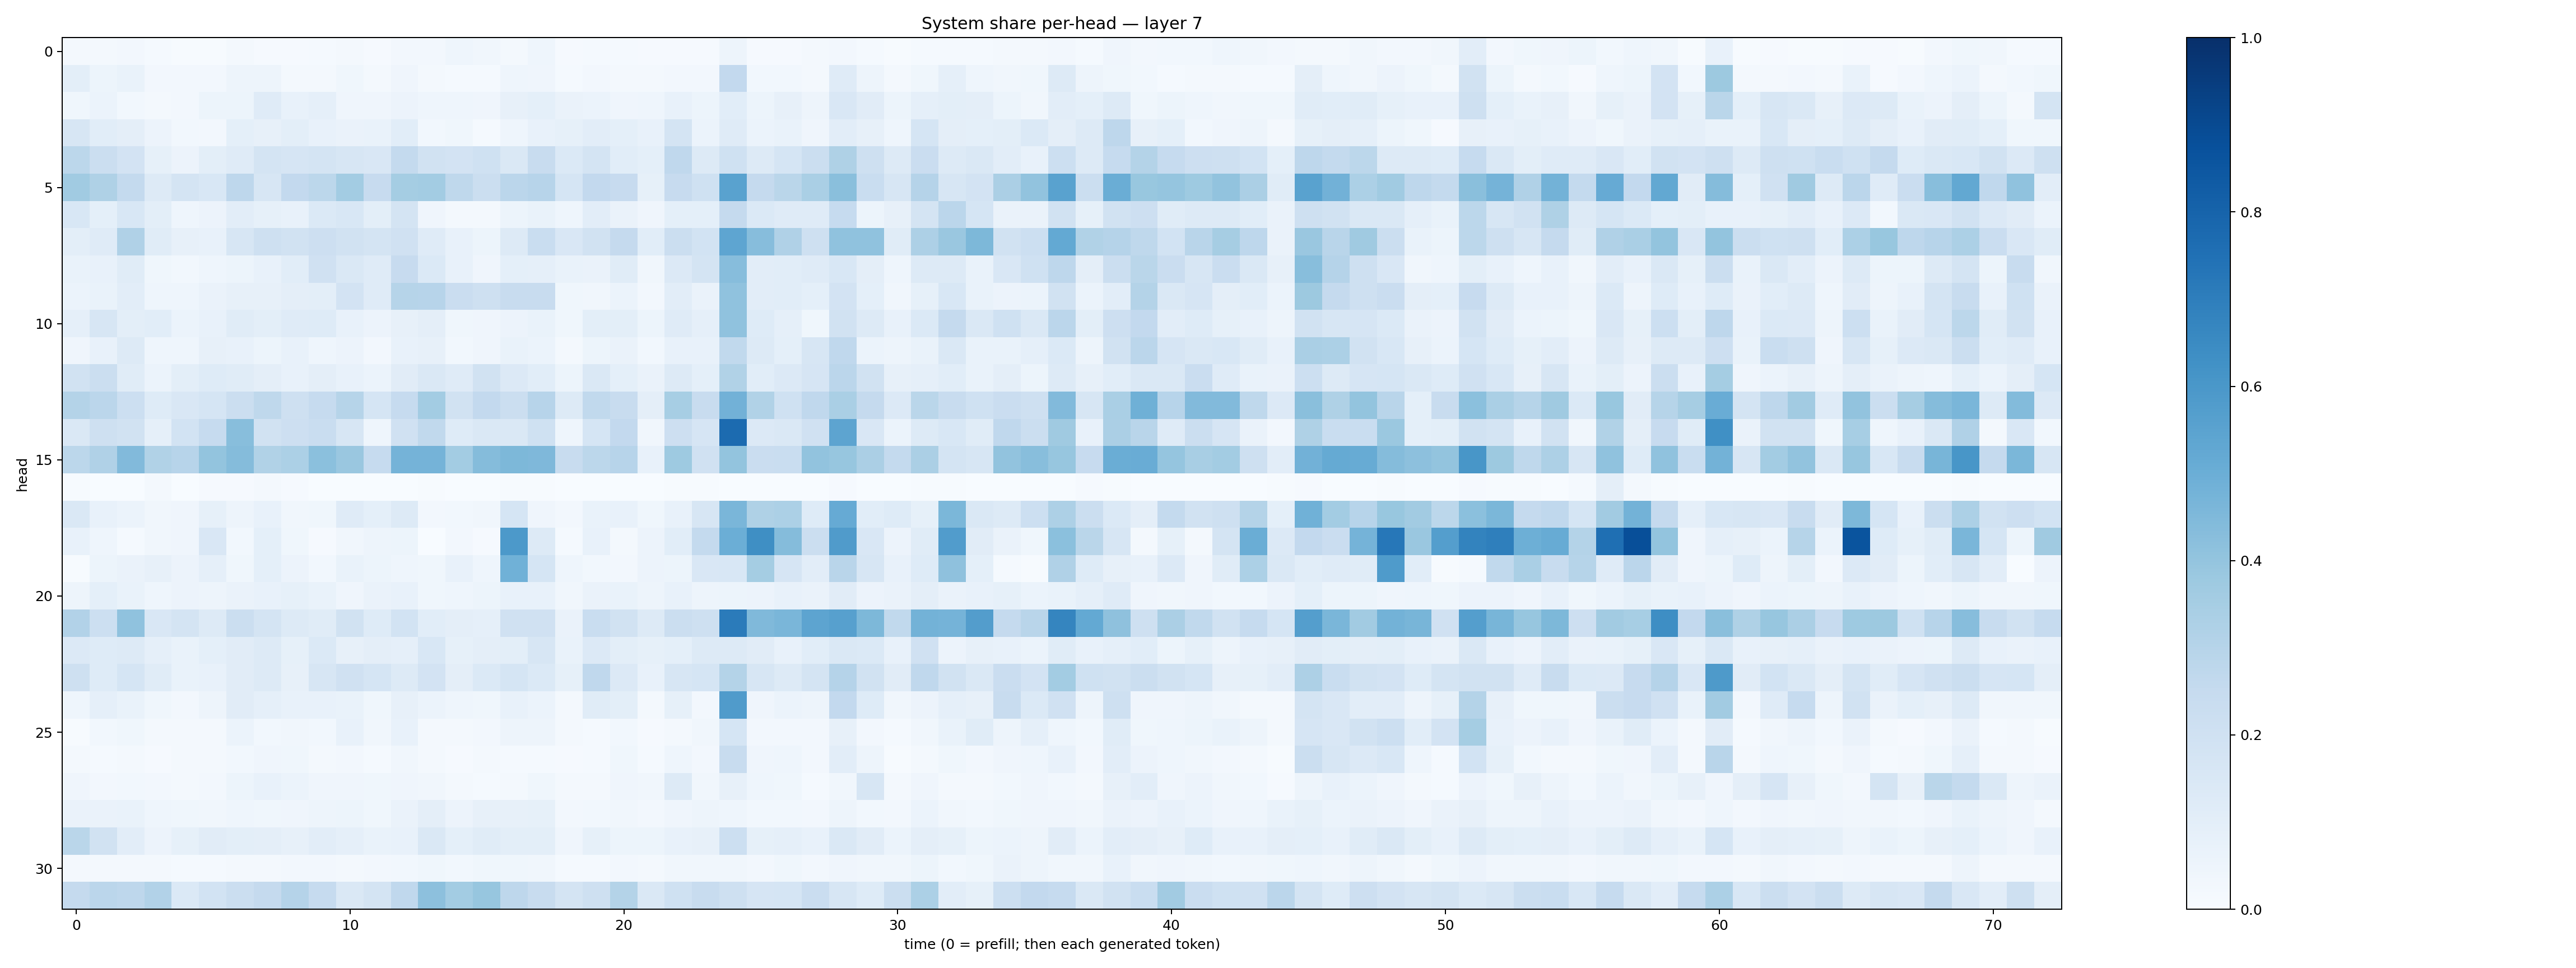

Values plotted in this chart, from the file beside it:
0.018477272, 0.021826051, 0.024063706, 0.012645434, 0.0069616623, 0.0072228955, 0.017413875, 0.010606436, 0.0101146735, 0.012254584, 0.017108338, 0.010800202, 0.0260437, 0.026536493, 0.043646503, 0.03129634, 0.02336877, 0.043872736, 0.010734784, 0.012395897, 0.012026193, 0.009602131, 0.011578907, 0.008101715
0.09997, 0.05109, 0.06755, 0.02547, 0.02508, 0.02563, 0.04994, 0.04735, 0.02335, 0.01746, 0.03748, 0.01992, 0.04122, 0.01877, 0.0145, 0.01216, 0.04423, 0.03912, 0.01381, 0.0268, 0.02244, 0.01696, 0.02598, 0.02542
0.03643, 0.062, 0.02969, 0.01921, 0.0266, 0.05172, 0.05204, 0.1206, 0.07567, 0.08842, 0.04082, 0.04106, 0.05776, 0.04487, 0.04578, 0.04159, 0.07918, 0.09143, 0.06356, 0.05882, 0.04182, 0.04318, 0.07575, 0.05285
0.1571, 0.109, 0.09452, 0.05774, 0.02949, 0.02561, 0.09017, 0.0799, 0.09796, 0.07389, 0.06578, 0.06849, 0.1081, 0.02882, 0.03694, 0.0156, 0.04501, 0.074, 0.08441, 0.1028, 0.0923, 0.07337, 0.1765, 0.05983
0.2777, 0.224, 0.1805, 0.0828, 0.05528, 0.09989, 0.118, 0.173, 0.1663, 0.1759, 0.1631, 0.152, 0.2549, 0.1938, 0.18, 0.2016, 0.1456, 0.2369, 0.1404, 0.174, 0.1082, 0.09118, 0.2679, 0.1316
0.3654, 0.3217, 0.2568, 0.1322, 0.1769, 0.1526, 0.2765, 0.1611, 0.2589, 0.2804, 0.3582, 0.2457, 0.3541, 0.3588, 0.2718, 0.2207, 0.2851, 0.2944, 0.1705, 0.2603, 0.2437, 0.08222, 0.2429, 0.2027
0.154, 0.09066, 0.154, 0.09839, 0.04676, 0.0584, 0.1028, 0.08554, 0.07346, 0.1387, 0.1549, 0.1012, 0.1757, 0.03998, 0.02026, 0.02171, 0.05138, 0.06685, 0.04356, 0.1049, 0.06579, 0.03964, 0.09143, 0.0905
0.09969, 0.118, 0.3199, 0.1147, 0.08027, 0.07621, 0.1632, 0.2058, 0.1892, 0.2123, 0.1941, 0.1787, 0.1988, 0.1178, 0.07718, 0.05152, 0.1314, 0.2313, 0.1512, 0.1903, 0.2523, 0.1068, 0.2205, 0.1853
0.06994, 0.07428, 0.1139, 0.03886, 0.02845, 0.0441, 0.05141, 0.07429, 0.1055, 0.1958, 0.143, 0.1186, 0.2457, 0.1373, 0.07783, 0.03958, 0.09184, 0.08747, 0.06657, 0.06296, 0.1152, 0.03336, 0.136, 0.1757
0.05917, 0.07012, 0.1026, 0.04473, 0.04494, 0.06262, 0.08036, 0.07941, 0.09694, 0.1005, 0.1817, 0.1186, 0.3004, 0.2967, 0.23, 0.2055, 0.2359, 0.2419, 0.03643, 0.03392, 0.06244, 0.02652, 0.1031, 0.06588
0.08958, 0.1585, 0.09811, 0.1087, 0.06082, 0.07685, 0.1153, 0.09883, 0.1198, 0.1212, 0.07402, 0.05827, 0.07816, 0.09411, 0.03741, 0.04094, 0.05789, 0.06818, 0.03745, 0.09926, 0.09889, 0.05178, 0.1182, 0.08983
0.04154, 0.07284, 0.1305, 0.04313, 0.04457, 0.07834, 0.07125, 0.05332, 0.07138, 0.04543, 0.05843, 0.02535, 0.07539, 0.07944, 0.02839, 0.03918, 0.06871, 0.06044, 0.0184, 0.05353, 0.06504, 0.03026, 0.07669, 0.07633
0.1915, 0.2261, 0.1157, 0.05906, 0.09986, 0.1215, 0.1142, 0.09649, 0.07786, 0.09629, 0.07066, 0.06169, 0.1128, 0.1429, 0.1202, 0.1899, 0.1353, 0.1056, 0.05277, 0.1431, 0.0916, 0.06312, 0.1302, 0.08993
0.3072, 0.2842, 0.2156, 0.1213, 0.1495, 0.17, 0.2217, 0.2733, 0.2046, 0.2478, 0.2999, 0.1687, 0.2491, 0.3559, 0.1915, 0.2596, 0.2227, 0.2943, 0.1274, 0.2618, 0.24, 0.09695, 0.3439, 0.2408
0.1467, 0.2054, 0.1879, 0.08745, 0.1842, 0.2477, 0.426, 0.1932, 0.2133, 0.2319, 0.1579, 0.04684, 0.1956, 0.2636, 0.1229, 0.1461, 0.1482, 0.1998, 0.04425, 0.171, 0.2607, 0.0339, 0.2135, 0.1677
0.2776, 0.3189, 0.4427, 0.3127, 0.2955, 0.3985, 0.4337, 0.3154, 0.3319, 0.42, 0.3838, 0.2467, 0.4744, 0.4762, 0.3571, 0.4346, 0.454, 0.4511, 0.2357, 0.2793, 0.2959, 0.07808, 0.3745, 0.1992
0.006824, 0.003905, 0.001882, 0.01824, 0.001286, 0.01063, 0.00916, 0.02289, 0.008048, 0.003417, 0.002169, 0.003271, 0.001976, 0.005896, 0.00161, 0.0009575, 0.00602, 0.005254, 0.001396, 0.002696, 0.001894, 0.003367, 0.006837, 0.004586
0.1424, 0.07391, 0.06243, 0.03313, 0.04145, 0.08301, 0.04985, 0.0715, 0.0321, 0.03861, 0.1183, 0.09081, 0.1254, 0.02468, 0.02985, 0.03504, 0.1684, 0.03946, 0.02676, 0.06935, 0.07435, 0.0385, 0.07278, 0.1622
0.07405, 0.04406, 0.01303, 0.03312, 0.04271, 0.149, 0.02785, 0.09045, 0.03614, 0.01073, 0.03418, 0.04811, 0.05311, 0.003477, 0.02393, 0.009719, 0.5924, 0.1291, 0.01516, 0.07716, 0.01997, 0.05772, 0.1065, 0.2548
0.005714, 0.05342, 0.0651, 0.08069, 0.05578, 0.08642, 0.03741, 0.09086, 0.05617, 0.02885, 0.07005, 0.05432, 0.04614, 0.03565, 0.071, 0.04677, 0.485, 0.1708, 0.04425, 0.02791, 0.02571, 0.0547, 0.05463, 0.1497
0.04901, 0.0929, 0.06721, 0.04599, 0.05552, 0.04892, 0.06362, 0.07092, 0.08352, 0.0666, 0.0398, 0.06466, 0.07258, 0.03671, 0.04461, 0.05371, 0.07459, 0.07273, 0.03311, 0.06445, 0.06761, 0.05073, 0.07327, 0.05069
0.3101, 0.217, 0.4078, 0.1496, 0.1747, 0.1319, 0.2254, 0.178, 0.1305, 0.1171, 0.19, 0.1234, 0.1844, 0.1088, 0.09604, 0.08819, 0.1971, 0.1986, 0.06439, 0.2308, 0.1938, 0.1309, 0.2227, 0.2057
0.1345, 0.1221, 0.1291, 0.08733, 0.06865, 0.09096, 0.111, 0.132, 0.08392, 0.1371, 0.07934, 0.09394, 0.08684, 0.1532, 0.08235, 0.09745, 0.1006, 0.1567, 0.06882, 0.1347, 0.0994, 0.08587, 0.09293, 0.1285
0.2089, 0.1224, 0.1694, 0.1151, 0.06997, 0.073, 0.1115, 0.1258, 0.08062, 0.159, 0.1963, 0.1691, 0.1277, 0.1823, 0.09501, 0.1372, 0.171, 0.1397, 0.0824, 0.2669, 0.134, 0.07702, 0.1569, 0.1688
0.04359, 0.0897, 0.06727, 0.03564, 0.02423, 0.04806, 0.1119, 0.08858, 0.07511, 0.0729, 0.06709, 0.03603, 0.08123, 0.06071, 0.0434, 0.03717, 0.07152, 0.06237, 0.02342, 0.1167, 0.09954, 0.02085, 0.0858, 0.02593
0.006814, 0.02961, 0.03869, 0.01776, 0.01632, 0.01752, 0.06192, 0.03078, 0.0338, 0.02842, 0.07174, 0.03286, 0.07355, 0.01979, 0.02164, 0.02537, 0.04716, 0.0496, 0.01713, 0.01272, 0.02905, 0.009149, 0.02164, 0.03387
0.01621, 0.01306, 0.022, 0.01163, 0.02202, 0.01673, 0.0281, 0.04071, 0.03805, 0.0158, 0.02667, 0.01432, 0.03156, 0.02155, 0.01047, 0.01651, 0.01418, 0.01272, 0.009705, 0.01419, 0.03784, 0.01259, 0.04581, 0.02501
0.04059, 0.02476, 0.03117, 0.02712, 0.02187, 0.02696, 0.0541, 0.07721, 0.06094, 0.04248, 0.04148, 0.03518, 0.0418, 0.03328, 0.01809, 0.01529, 0.02017, 0.03539, 0.0212, 0.02242, 0.04123, 0.03184, 0.1261, 0.03374
0.06634, 0.06299, 0.06659, 0.04437, 0.0364, 0.03476, 0.04446, 0.03602, 0.0428, 0.05003, 0.05138, 0.03728, 0.06504, 0.09482, 0.05602, 0.07853, 0.0815, 0.08369, 0.02552, 0.02933, 0.03175, 0.0261, 0.04018, 0.04793
0.2869, 0.193, 0.1035, 0.05666, 0.08485, 0.1132, 0.09949, 0.09468, 0.08051, 0.1048, 0.08739, 0.06869, 0.07455, 0.1442, 0.09178, 0.1148, 0.0997, 0.09988, 0.03936, 0.08266, 0.05118, 0.05125, 0.07806, 0.08133
0.01579, 0.01932, 0.02002, 0.01772, 0.01217, 0.01298, 0.01994, 0.018, 0.02626, 0.02674, 0.02036, 0.02526, 0.0312, 0.03536, 0.02941, 0.03684, 0.0372, 0.03507, 0.01348, 0.01534, 0.02465, 0.01768, 0.03353, 0.0338
0.25, 0.2837, 0.2767, 0.3113, 0.138, 0.1869, 0.222, 0.2533, 0.3034, 0.2472, 0.1424, 0.1787, 0.2665, 0.4148, 0.3555, 0.3907, 0.2735, 0.2385, 0.1768, 0.2085, 0.3083, 0.1436, 0.2, 0.2397
